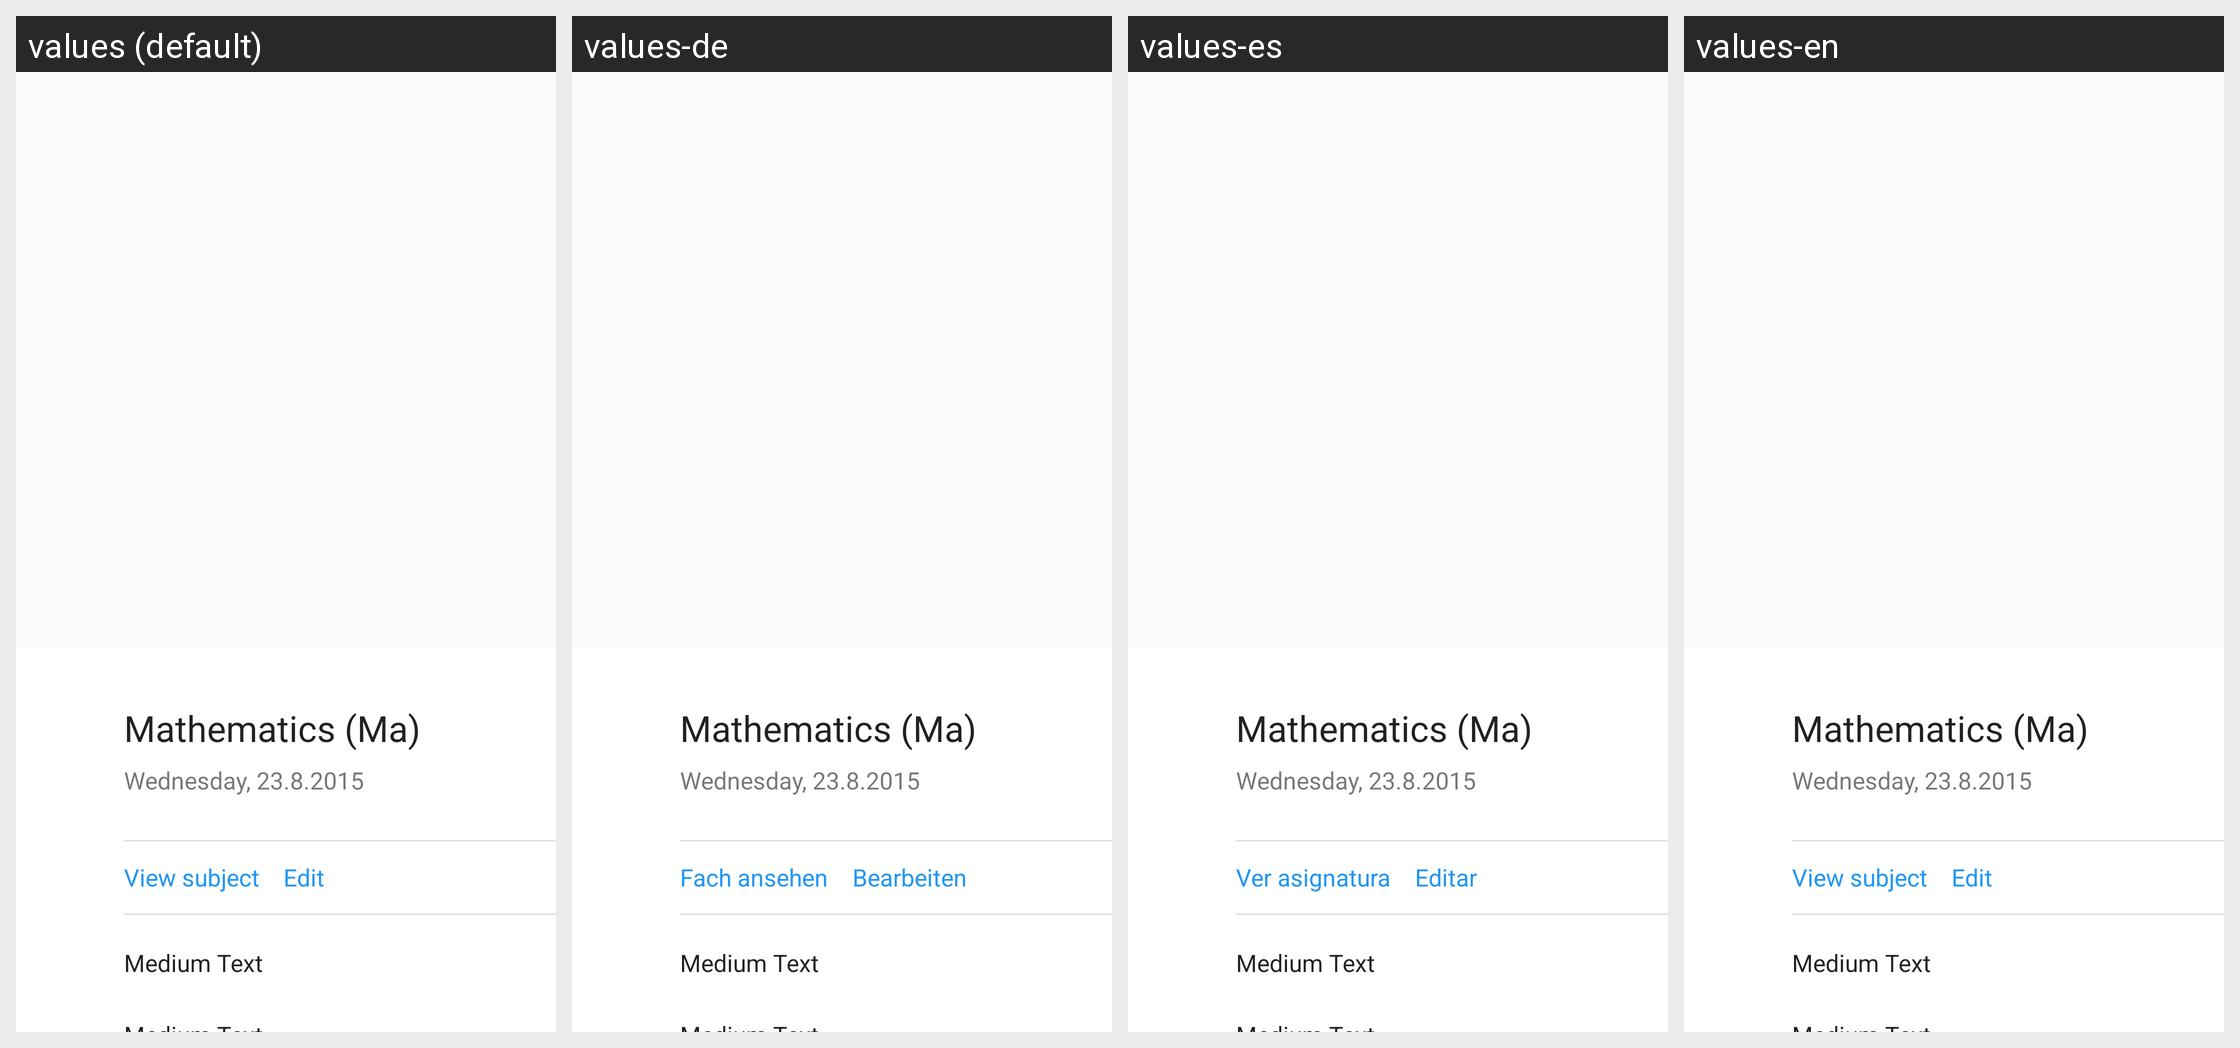

Here is an Android app screen in its default locale and in the app's own translations. Write out the translated-string differences for the strings that appear on this screen.
Android screen res/layout/fragment_lesson.xml rendered under 4 locales, left to right: values (default), values-de, values-es, values-en. Device: Nexus 5 (rendered at 1080×1920; each locale shown at half size, 540×960, under a caption strip naming it); theme AppTheme.
Strings drawn on this screen, with the default value and each locale's value (text and hints the layout hard-codes, and strings that could not be matched under every locale, appear in the picture but are not listed):

lesson_view_subject
  values: View subject
  values-de: Fach ansehen
  values-es: Ver asignatura
  values-en: View subject

lesson_edit
  values: Edit
  values-de: Bearbeiten
  values-es: Editar
  values-en: Edit
